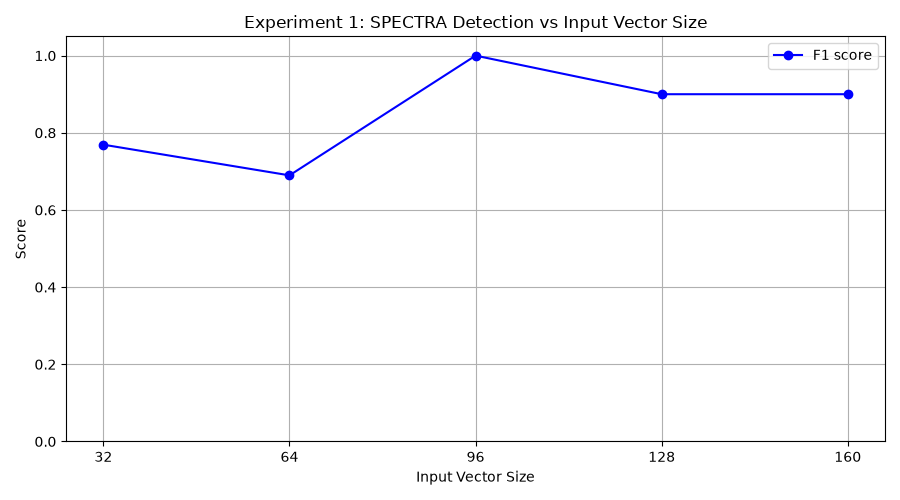

Data behind this chart, as committed beside it:
input_vec_size, tp, fp, tn, fn, precision, recall, f1
32, 10, 6, 4, 0, 0.625, 1.0, 0.7692
64, 10, 9, 1, 0, 0.5263, 1.0, 0.6897
96, 10, 0, 10, 0, 1.0, 1.0, 1.0
128, 9, 1, 9, 1, 0.9, 0.9, 0.9
160, 9, 1, 9, 1, 0.9, 0.9, 0.9
Miner seed=42
Benign seeds= 17000, 17001, ... , 17009
Malicious seeds= 18000, 18001, ... , 180…
